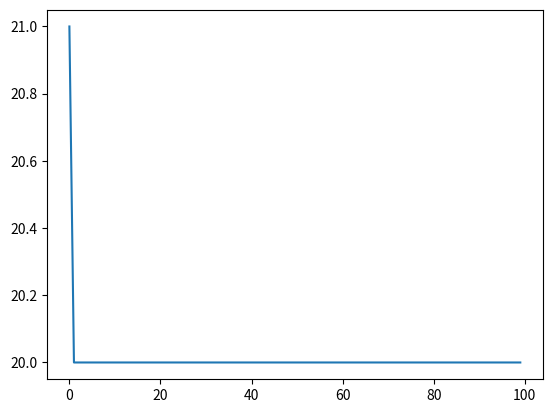

Reproduce this figure in Python.
import numpy as np
import matplotlib.pyplot as plt


def ant_colony_tsp(distances, start_city):
    num_cities = distances.shape[0]
    pheromone = np.ones((num_cities, num_cities)) / num_cities
    best_distance = np.inf
    best_path = None
    num_iterations = 100
    num_ants = 10
    alpha, beta, rho = 1.0, 2.0, 0.5
    iteration_distances = []
    for it in range(num_iterations):
        paths = []
        for i in range(num_ants):
            path = [start_city]
            remaining_cities = set(range(num_cities))
            remaining_cities.remove(start_city)
            while remaining_cities:
                city = path[-1]
                p = pheromone[city, list(remaining_cities)] ** alpha
                d = distances[city, list(remaining_cities)] ** beta
                probs = p / d
                probs /= probs.sum()
                next_city = np.random.choice(list(remaining_cities), p=probs)
                path.append(next_city)
                remaining_cities.remove(next_city)
            distance = sum(distances[path[i], path[i + 1]] for i in range(len(path) - 1))
            if distance < best_distance:
                best_distance = distance
                best_path = path
            paths.append((path, distance))
        pheromone *= (1 - rho)
        for path, distance in paths:
            for i in range(len(path) - 1):
                pheromone[path[i], path[i + 1]] += 1.0 / distance
                pheromone[path[i + 1], path[i]] += 1.0 / distance
        iteration_distances.append(best_distance)
    plt.plot(range(num_iterations), iteration_distances)
    plt.show()
    return best_path, best_distance


# 以下是示例用法：
distances = np.array([[0, 5, 4, 3, 6, 8], [5, 0, 7, 6, 8, 4], [4, 7, 0, 5, 3, 5],
                      [3, 6, 5, 0, 5, 6], [6, 8, 3, 5, 0, 7], [8, 4, 5, 6, 7, 0]])
start_city = 0
best_path, best_distance = ant_colony_tsp(distances, start_city)
print("start_city:", start_city)
print("Best path:", best_path)
print("Best distance:", best_distance)
